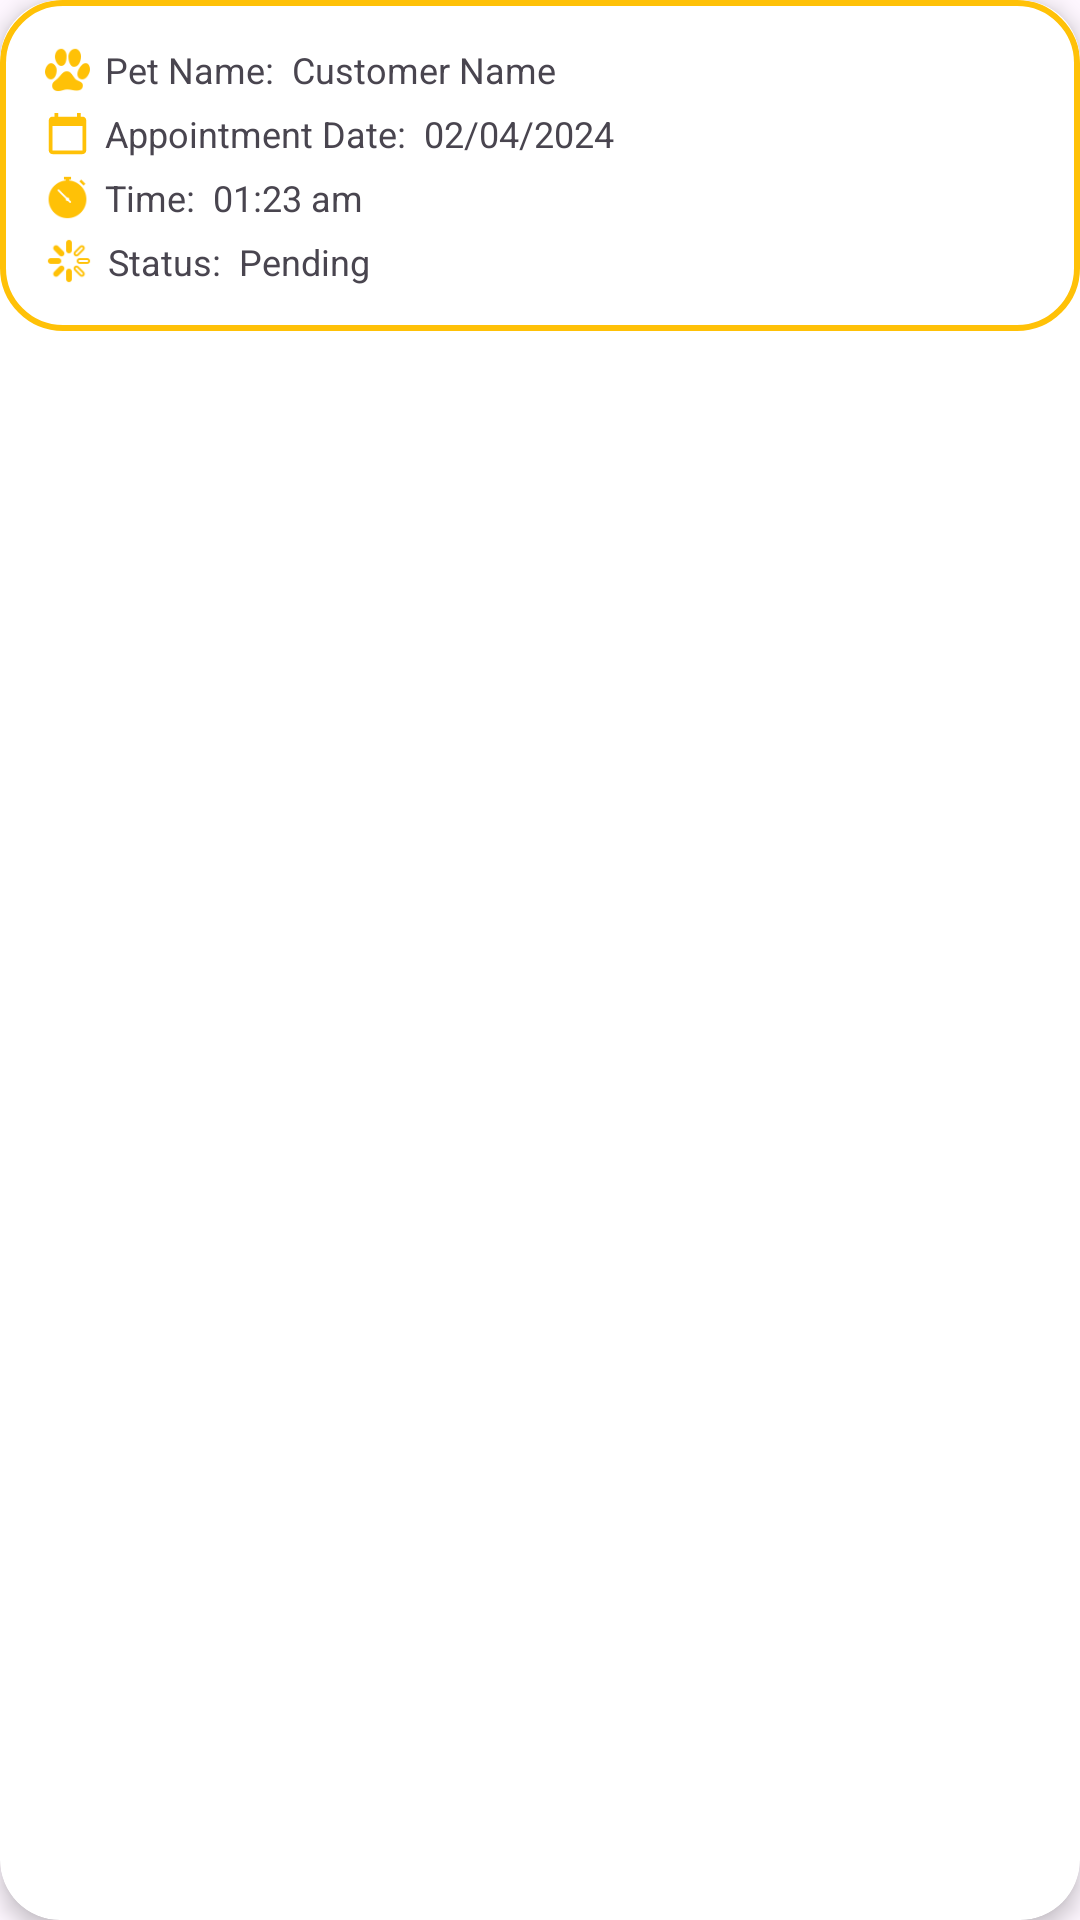

This screen was rendered from an Android layout file. Write that file and the resources it references.
<!-- AndroidManifest.xml: application theme Theme.TwistyTails -->
<!-- res/layout/cartview.xml -->
<?xml version="1.0" encoding="utf-8"?>

<androidx.cardview.widget.CardView xmlns:android="http://schemas.android.com/apk/res/android"
    xmlns:app="http://schemas.android.com/apk/res-auto"
    android:layout_width="match_parent"
    android:layout_height="wrap_content"
    app:cardCornerRadius="20dp"
    app:cardElevation="4dp"
    android:layout_marginBottom="10dp"
    android:padding="10dp">
  

    <LinearLayout
        android:layout_width="match_parent"
        android:layout_height="wrap_content"
        android:orientation="vertical"
        android:padding="15dp"
        android:background="@drawable/border">
    <TextView
        android:id="@+id/customerIdd"
        android:layout_width="wrap_content"
        android:layout_height="wrap_content"
        android:text="Customer ID"
        android:visibility="gone"/>

    <TextView
        android:id="@+id/cartServiceName"
        android:layout_width="wrap_content"
        android:layout_height="wrap_content"
        android:text="Service Name"
        android:visibility="gone"/>

        <LinearLayout
            android:layout_width="match_parent"
            android:layout_height="wrap_content"
            android:orientation="horizontal">
            <ImageView
                android:layout_width="15dp"
                android:layout_height="15dp"
                android:layout_gravity="center"
                android:src="@drawable/pet"/>

            <TextView
                android:layout_width="wrap_content"
                android:layout_height="wrap_content"
                android:text="Pet Name:  "
                android:textSize="12sp"
                android:layout_marginStart="5dp"/>
            <TextView
                android:id="@+id/cartCustomerName"
                android:layout_width="wrap_content"
                android:layout_height="wrap_content"
                android:textSize="12sp"
                android:text="Customer Name"/>
        </LinearLayout>


        <TextView
            android:id="@+id/preferences"
            android:layout_width="wrap_content"
            android:layout_height="wrap_content"
            android:text="Preference"
            android:visibility="gone"/>


        <TextView
            android:id="@+id/cartPhoneNumber"
            android:layout_width="wrap_content"
            android:layout_height="wrap_content"
            android:text="Phone Number"
            android:visibility="gone"/>

        <LinearLayout
            android:layout_width="match_parent"
            android:layout_height="wrap_content"
            android:orientation="horizontal"
            android:layout_marginTop="5dp">
            <ImageView
                android:layout_width="15dp"
                android:layout_height="15dp"
                android:layout_gravity="center"
                android:src="@drawable/baseline_calendar_today_24"/>
            <TextView
                android:layout_width="wrap_content"
                android:layout_height="wrap_content"
                android:text="Appointment Date:  "
                android:textSize="12sp"
                android:layout_marginStart="5dp"/>
            <TextView
                android:id="@+id/cartBookingDate"
                android:layout_width="wrap_content"
                android:layout_height="wrap_content"
                android:textSize="12sp"
                android:text="02/04/2024"/>
        </LinearLayout>
        <LinearLayout
            android:layout_width="match_parent"
            android:layout_height="wrap_content"
            android:orientation="horizontal"
            android:layout_marginTop="5dp">
            <ImageView
                android:layout_width="15dp"
                android:layout_height="15dp"
                android:layout_gravity="center"
                android:src="@drawable/clock"/>
            <TextView
                android:layout_width="wrap_content"
                android:layout_height="wrap_content"
                android:text="Time:  "
                android:textSize="12sp"
                android:layout_marginStart="5dp"/>
            <TextView
                android:id="@+id/cartSelectedTime"
                android:layout_width="wrap_content"
                android:layout_height="wrap_content"
                android:textSize="12sp"
                android:text="01:23 am"/>
        </LinearLayout>

        <LinearLayout
            android:layout_width="match_parent"
            android:layout_height="wrap_content"
            android:orientation="horizontal"
            android:layout_marginTop="5dp">
            <ImageView
                android:layout_width="16dp"
                android:layout_height="16dp"
                android:layout_gravity="center"
                android:src="@drawable/status"/>
            <TextView
                android:layout_width="wrap_content"
                android:layout_height="wrap_content"
                android:text="Status:  "
                android:textSize="12sp"
                android:layout_marginStart="5dp"/>
            <TextView
                android:id="@+id/cartStatus"
                android:layout_width="wrap_content"
                android:layout_height="wrap_content"
                android:textSize="12sp"
                android:text="Pending"/>
        </LinearLayout>



    </LinearLayout>
</androidx.cardview.widget.CardView>
<!-- resources referenced by this layout -->
<resources>
  <!-- drawable baseline_calendar_today_24 (drawable) -->
  <vector xmlns:android="http://schemas.android.com/apk/res/android" android:height="24dp" android:tint="@color/orange" android:viewportHeight="24" android:viewportWidth="24" android:width="24dp">
        
      <path android:fillColor="@android:color/white" android:pathData="M20,3h-1L19,1h-2v2L7,3L7,1L5,1v2L4,3c-1.1,0 -2,0.9 -2,2v16c0,1.1 0.9,2 2,2h16c1.1,0 2,-0.9 2,-2L22,5c0,-1.1 -0.9,-2 -2,-2zM20,21L4,21L4,8h16v13z"/>
      
  </vector>
  <!-- drawable border (drawable) -->
  <?xml version="1.0" encoding="utf-8"?>
  
  <shape xmlns:android="http://schemas.android.com/apk/res/android">
  
  
  
  
      <solid android:color="@color/white"/>
  
      <corners android:radius="20dp"/>
  
      <stroke android:color="@color/orange"/>
      <stroke android:width="2dp"/>
  
  
  
  
  
  </shape>
  <!-- drawable clock: png bitmap (drawable, 850 bytes) -->
  <!-- drawable pet: png bitmap (drawable, 1305 bytes) -->
  <!-- drawable status: png bitmap (drawable, 837 bytes) -->
  <style name="Theme.TwistyTails" parent="Base.Theme.TwistyTails" />
  <color name="orange">#ffc107</color>
  <color name="white">#FFFFFFFF</color>
  <style name="Base.Theme.TwistyTails" parent="Theme.Material3.DayNight.NoActionBar">
          
          
          <item name="colorPrimary">#ffc107</item>
      </style>
</resources>
